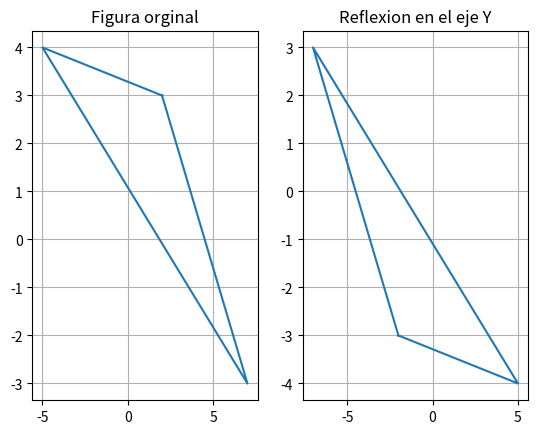

This figure's Python source:
#!/usr/bin/env python3
# -*- coding: utf-8 -*-
"""UNIVERSIDAD AUTÓNOMA DEL ESTADO DE MÉXICO
CU UAEM ZUMPANGO 
UA: Granficacion computacional
Tema: Refleccion 
[redacted]
[redacted]
Descripción: Aplicar la reflección a una figura en el eje y
[redacted]
"""

import numpy as np 
import matplotlib.pyplot as plt

P = np.array([[2,3], [-5,4],[7,-3], [2,3]])
Rx = np.array( [[-1,0], [0,-1]] )
T = P@Rx #Producto entre matrices

fig = plt.figure()
ax = fig.add_subplot(1,2,1)
ax.plot(P[:,0], P[:,1])
ax.grid()
ax.set_title('Figura orginal')
ax1 = fig.add_subplot(1,2,2)
ax1.plot(T[:,0], T[:,1])
ax1.grid()
ax1.set_title('Reflexion en el eje Y')

